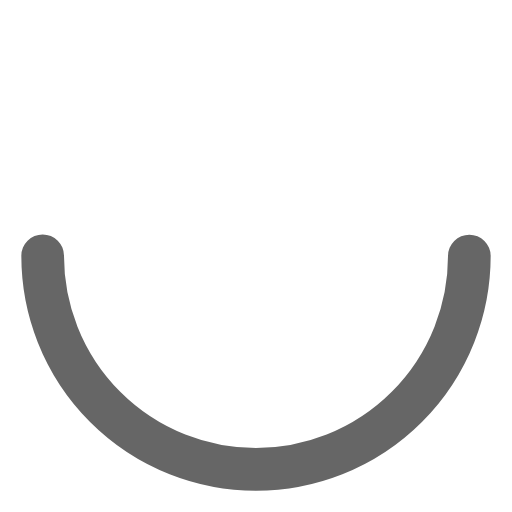
t = 0.00 s
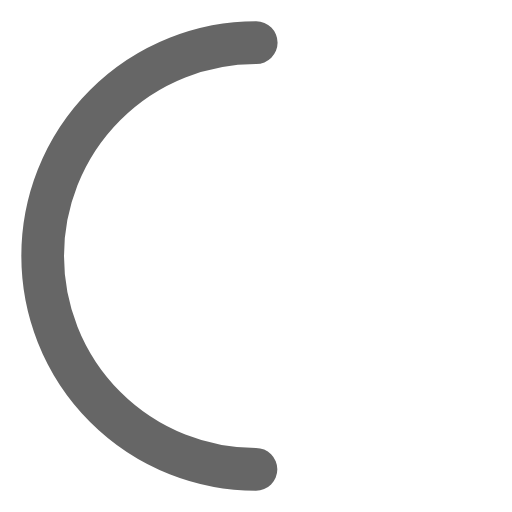
t = 0.25 s
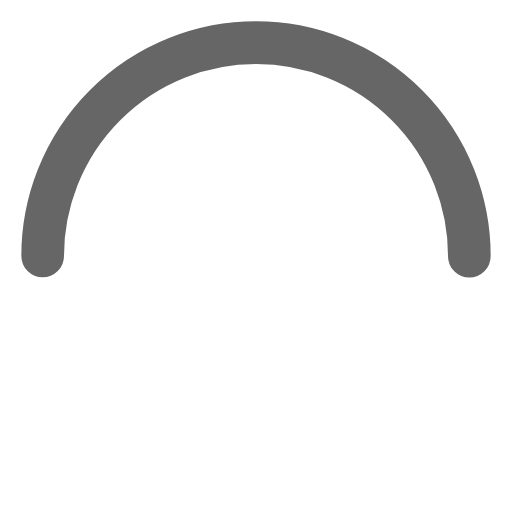
t = 0.50 s
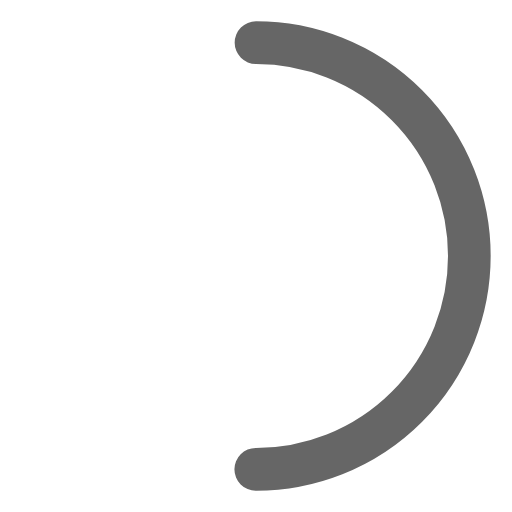
t = 0.75 s

The animated SVG that drew these frames (rendered in a browser with its animation timeline set to each time). Animation: 1 SMIL element (animateTransform=1); one cycle of 1.00 s, repeats indefinitely.

<svg xmlns="http://www.w3.org/2000/svg" viewBox="0 0 24 24" fill="none" stroke="#666" stroke-width="2" stroke-linecap="round" stroke-linejoin="round">
  <circle cx="12" cy="12" r="10" stroke-dasharray="31.415, 31.415" stroke-dashoffset="0">
    <animateTransform attributeName="transform" type="rotate" from="0 12 12" to="360 12 12" dur="1s" repeatCount="indefinite"/>
  </circle>
</svg>
